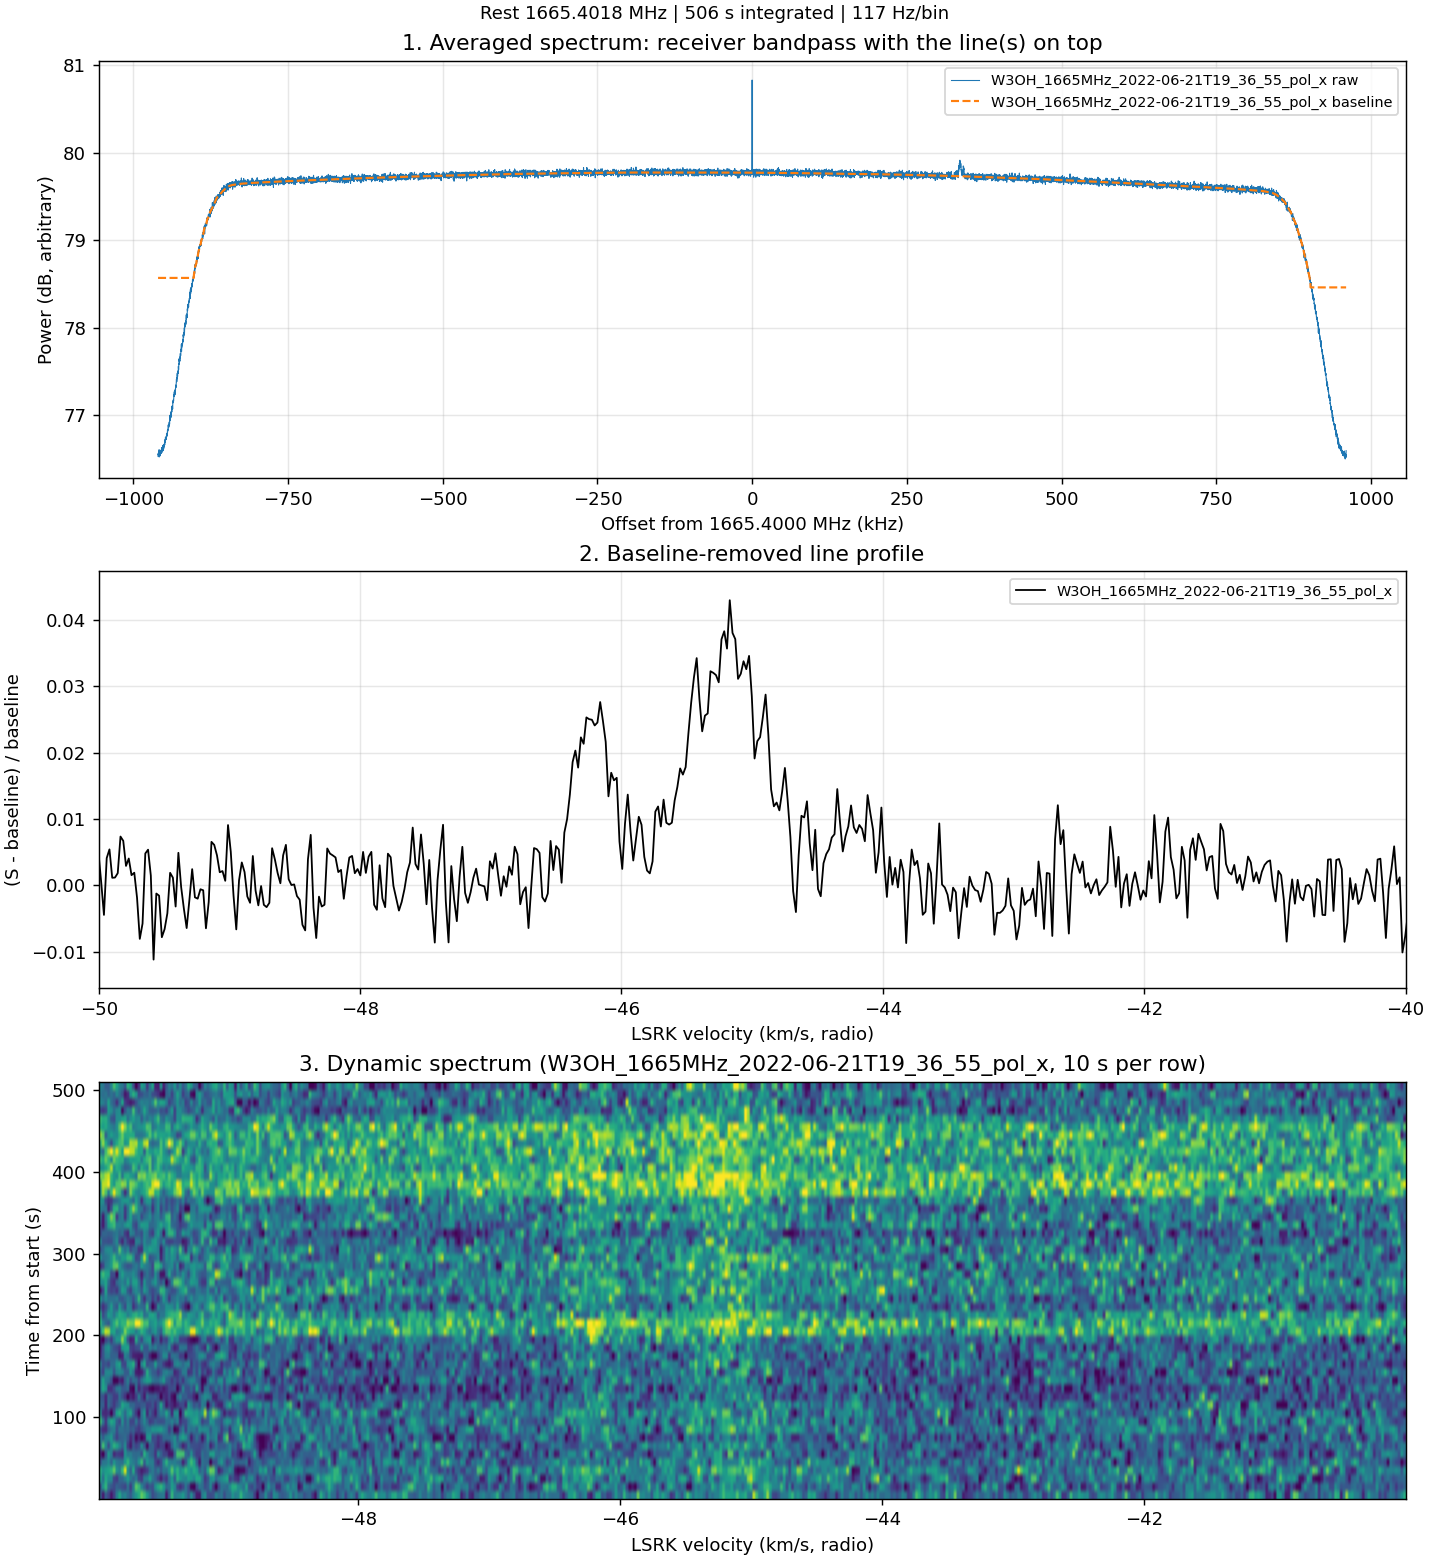

The table this chart was drawn from, first rows:
freq_hz, velocity_kms, W3OH_1665MHz_2022-06-21T19_36_55_pol_x_p…, W3OH_1665MHz_2022-06-21T19_36_55_pol_x_l…, mean_line
1664440000, 188.1, 4.524760e+07, , 
1664440117, 188.1, 4.527072e+07, , 
1664440234, 188, 4.512554e+07, , 
1664440352, 188, 4.493810e+07, , 
1664440469, 188, 4.537056e+07, , 
1664440586, 188, 4.532572e+07, , 
1664440703, 188, 4.540516e+07, , 
1664440820, 187.9, 4.524601e+07, , 
1664440938, 187.9, 4.514678e+07, , 
1664441055, 187.9, 4.515802e+07, , 
1664441172, 187.9, 4.512735e+07, , 
1664441289, 187.8, 4.546771e+07, , 
1664441406, 187.8, 4.514403e+07, , 
1664441523, 187.8, 4.523156e+07, , 
1664441641, 187.8, 4.577579e+07, , 
1664441758, 187.8, 4.538969e+07, , 
1664441875, 187.7, 4.525718e+07, , 
1664441992, 187.7, 4.540767e+07, , 
1664442109, 187.7, 4.509516e+07, , 
1664442227, 187.7, 4.491566e+07, , 
1664442344, 187.7, 4.509438e+07, , 
1664442461, 187.6, 4.512619e+07, , 
1664442578, 187.6, 4.512388e+07, , 
1664442695, 187.6, 4.517973e+07, , 
1664442812, 187.6, 4.513280e+07, , 
1664442930, 187.6, 4.551594e+07, , 
1664443047, 187.5, 4.569974e+07, , 
1664443164, 187.5, 4.557760e+07, , 
1664443281, 187.5, 4.556401e+07, , 
1664443398, 187.5, 4.528759e+07, , 
1664443516, 187.4, 4.511571e+07, , 
1664443633, 187.4, 4.505021e+07, , 
1664443750, 187.4, 4.516238e+07, , 
1664443867, 187.4, 4.539495e+07, , 
1664443984, 187.4, 4.543304e+07, , 
1664444102, 187.3, 4.532555e+07, , 
1664444219, 187.3, 4.550484e+07, , 
1664444336, 187.3, 4.530190e+07, , 
1664444453, 187.3, 4.536771e+07, , 
1664444570, 187.3, 4.548589e+07, , 
1664444688, 187.2, 4.570939e+07, , 
1664444805, 187.2, 4.559439e+07, , 
1664444922, 187.2, 4.552616e+07, , 
1664445039, 187.2, 4.557881e+07, , 
1664445156, 187.2, 4.538032e+07, , 
1664445273, 187.1, 4.538401e+07, , 
1664445391, 187.1, 4.548074e+07, , 
1664445508, 187.1, 4.576288e+07, , 
1664445625, 187.1, 4.561840e+07, , 
1664445742, 187, 4.558376e+07, , 
1664445859, 187, 4.602962e+07, , 
1664445977, 187, 4.575322e+07, , 
1664446094, 187, 4.543378e+07, , 
1664446211, 187, 4.551830e+07, , 
1664446328, 186.9, 4.579934e+07, , 
1664446445, 186.9, 4.575001e+07, , 
1664446562, 186.9, 4.590761e+07, , 
1664446680, 186.9, 4.597811e+07, , 
1664446797, 186.9, 4.574131e+07, , 
1664446914, 186.8, 4.573089e+07, , 
... 16,324 more rows
